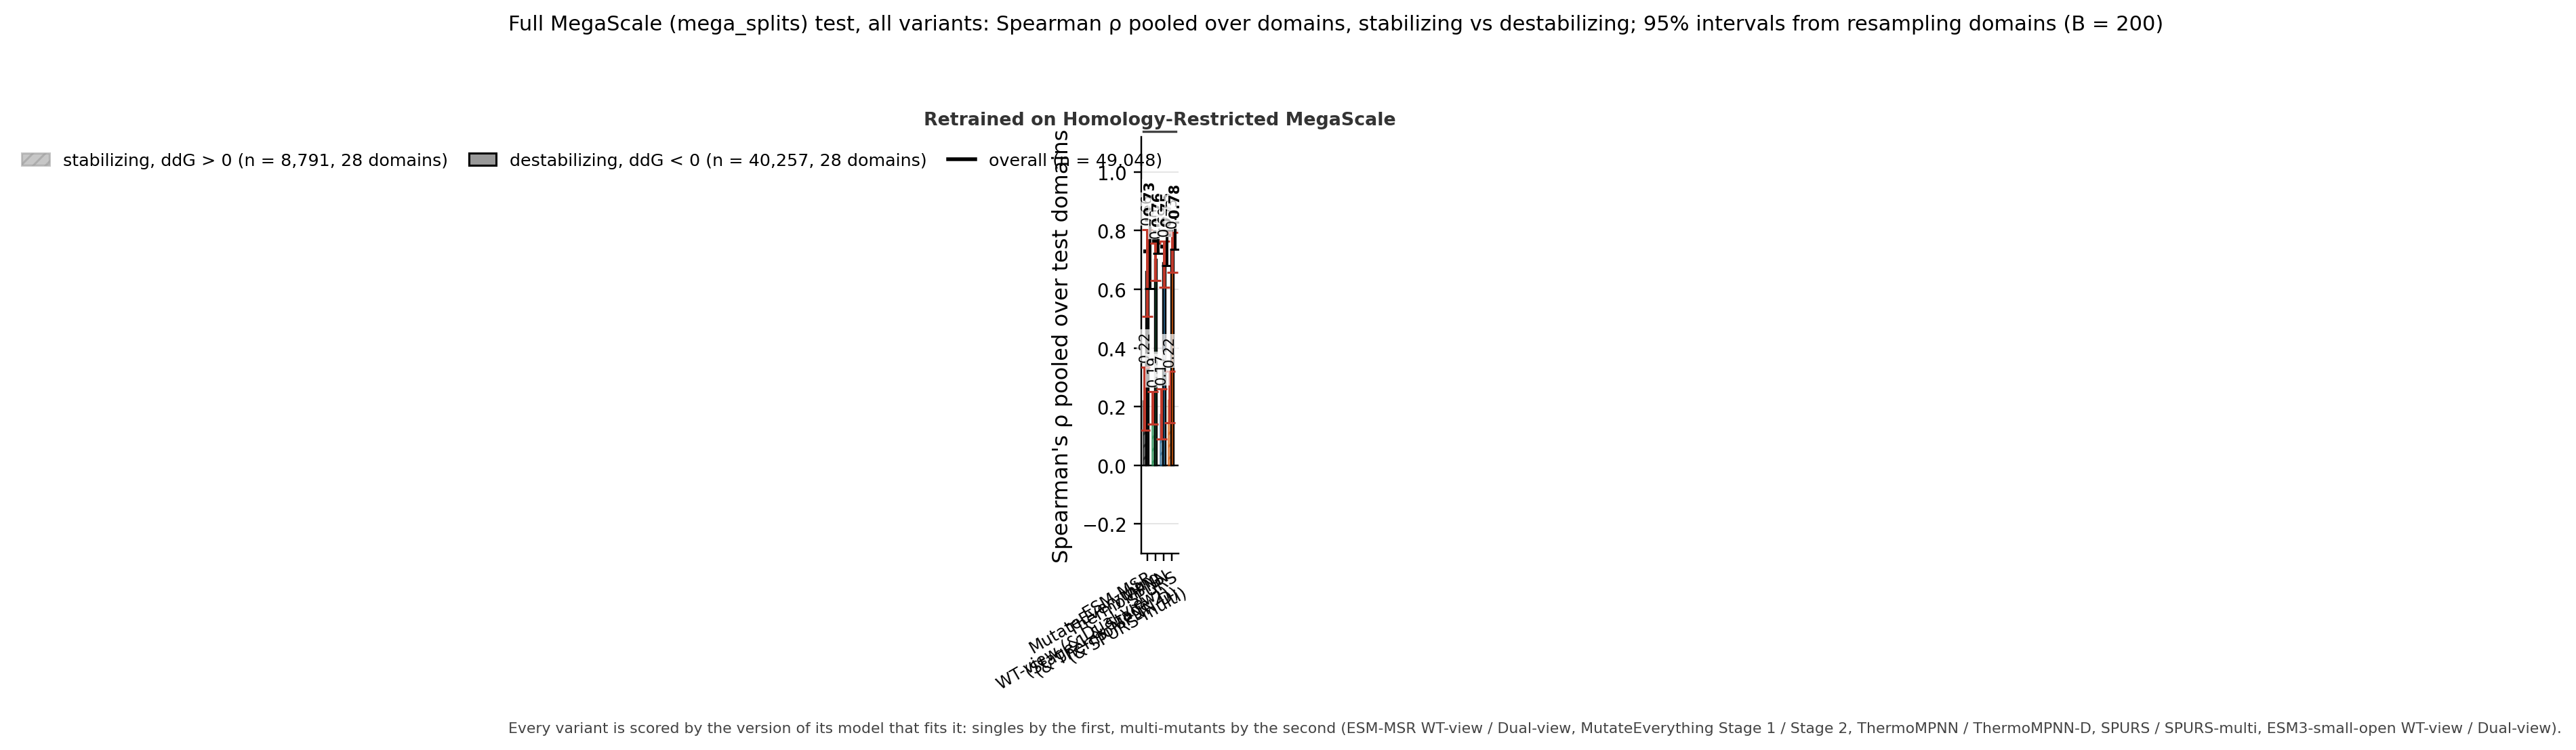

Source data for this figure (header and first rows):
column, key, subset, value, lo, hi, n_variants, n_libraries
ESM-MSR, msrp0:wt|msrp0:comb, stabilizing, 0.2183, 0.1198, 0.3351, 8791, 28
MutateEverything, me1|me2, stabilizing, 0.1878, 0.1399, 0.2519, 8791, 28
ThermoMPNN, tmpnn|tmpnnd, stabilizing, 0.1721, 0.0897, 0.2602, 8791, 28
SPURS, spurs|spursm, stabilizing, 0.2215, 0.1441, 0.3199, 8791, 28
ESM-MSR, msrp0:wt|msrp0:comb, destabilizing, 0.6605, 0.5073, 0.8038, 40257, 28
MutateEverything, me1|me2, destabilizing, 0.7010, 0.6299, 0.7580, 40257, 28
ThermoMPNN, tmpnn|tmpnnd, destabilizing, 0.6896, 0.6075, 0.7644, 40257, 28
SPURS, spurs|spursm, destabilizing, 0.7293, 0.6584, 0.7930, 40257, 28
ESM-MSR, msrp0:wt|msrp0:comb, overall, 0.7284, 0.6035, 0.8360, 49048, 28
MutateEverything, me1|me2, overall, 0.7637, 0.7229, 0.7990, 49048, 28
ThermoMPNN, tmpnn|tmpnnd, overall, 0.7465, 0.6806, 0.8010, 49048, 28
SPURS, spurs|spursm, overall, 0.7838, 0.7362, 0.8287, 49048, 28
